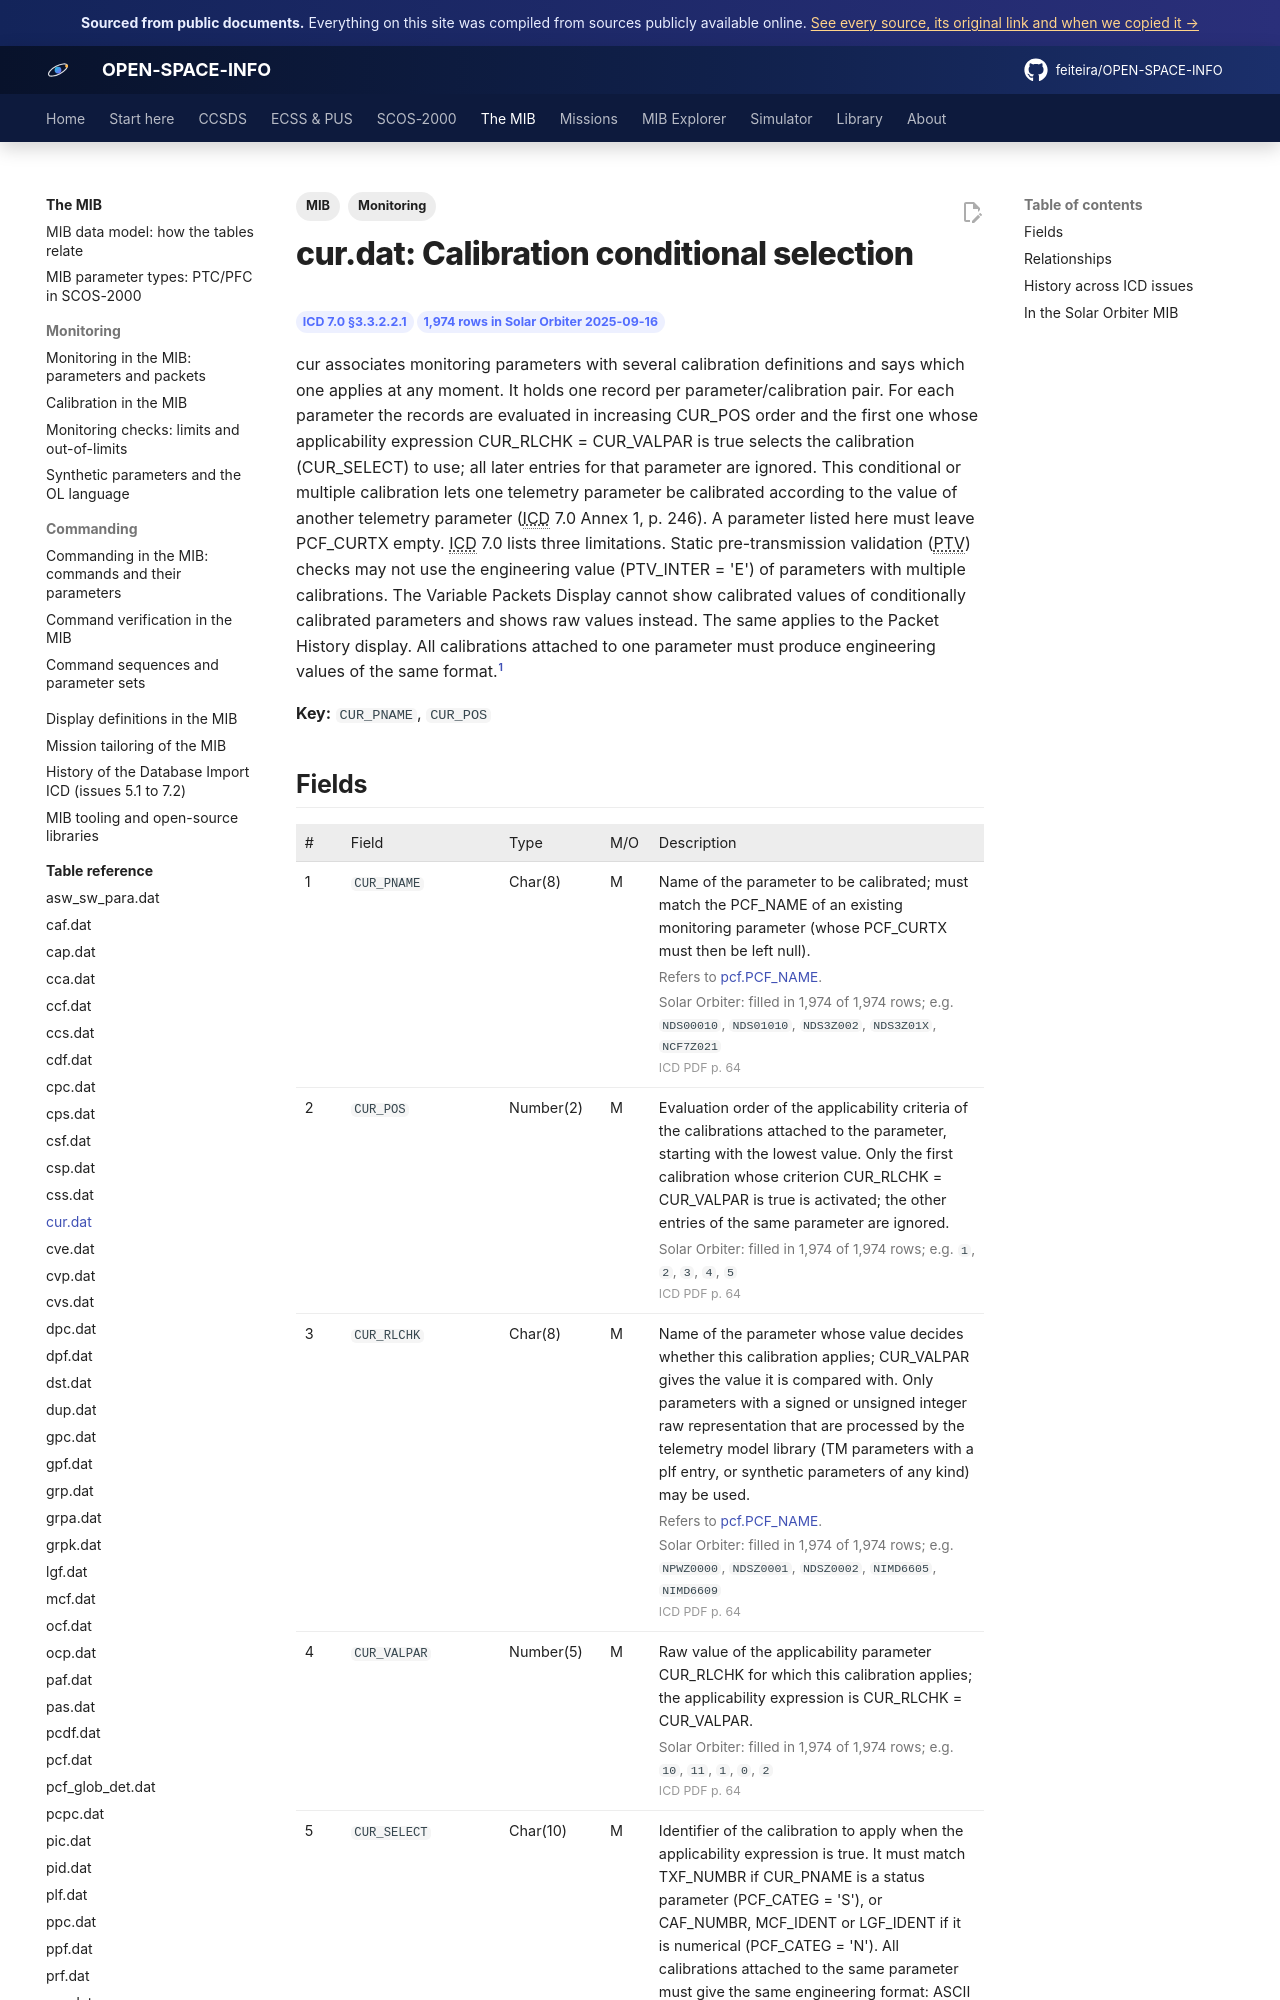

repository: feiteira/OPEN-SPACE-INFO · page: mib/tables/cur/index.html · generator: mkdocs

---
title: "cur.dat: Calibration conditional selection"
description: "cur associates monitoring parameters with several calibration definitions and says which one applies at any moment. It holds one record per parameter/calibration pair. For each parameter the records a"
tags: [MIB, "Monitoring"]
sources: [icd-7-0-final, mib-20250916m25925pfms001-sol]
---

# cur.dat: Calibration conditional selection

<div class="osi-chips"><span class="osi-chip">ICD 7.0 §3.3.2.2.1</span><span class="osi-chip">1,974 rows in Solar Orbiter 2025-09-16</span></div>

cur associates monitoring parameters with several calibration definitions and says which one applies at any moment. It holds one record per parameter/calibration pair. For each parameter the records are evaluated in increasing CUR_POS order and the first one whose applicability expression CUR_RLCHK = CUR_VALPAR is true selects the calibration (CUR_SELECT) to use; all later entries for that parameter are ignored. This conditional or multiple calibration lets one telemetry parameter be calibrated according to the value of another telemetry parameter (ICD 7.0 Annex 1, p. 246). A parameter listed here must leave PCF_CURTX empty. ICD 7.0 lists three limitations. Static pre-transmission validation (PTV) checks may not use the engineering value (PTV_INTER = 'E') of parameters with multiple calibrations. The Variable Packets Display cannot show calibrated values of conditionally calibrated parameters and shows raw values instead. The same applies to the Packet History display. All calibrations attached to one parameter must produce engineering values of the same format.[^icd]

**Key:** `CUR_PNAME`, `CUR_POS`
